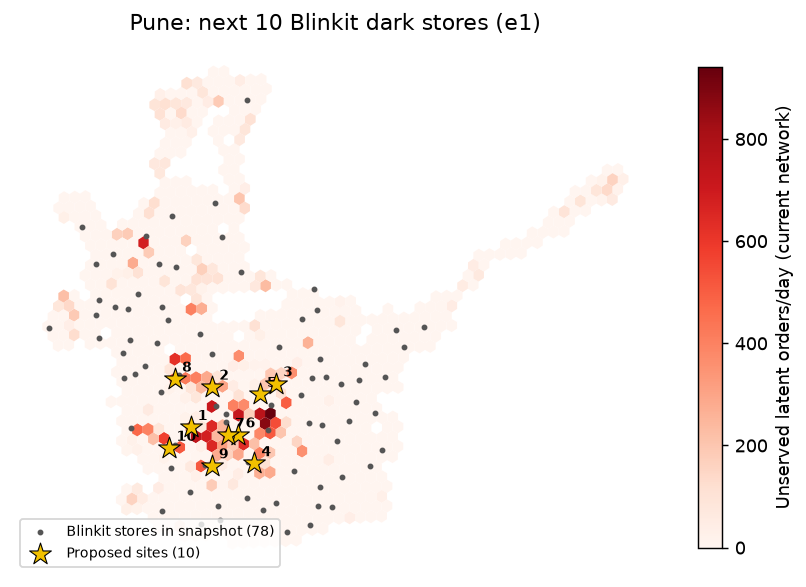

The data file committed next to this chart (first rows):
rank, h3, lat, lng, pincode, locality, district, demand_index, adoption_index, site_orders_per_day, incremental_orders_per_day, new_coverage_orders, capacity_relief_orders, cannibalised_share, breakeven_cover, pop_in_reach_uncovered_by_brand, competitor_stores_reaching_hex
1, 8860885083fffff, 18.52, 73.81, 411038, Kothrud, Pune, 67.2, 84.6, 2094, 2094, 1686, 408, 0.0, 3.89, 33491, 2
2, 88608850a5fffff, 18.55, 73.83, 411007, Aundh T.S., Pune, 69.8, 83.4, 2094, 2094, 1395, 700, 0.0, 3.89, 35076, 0
3, 8860885027fffff, 18.55, 73.88, 411006, Yerwada T.S., Pune, 77.3, 79.8, 2094, 2094, 1146, 949, 0.0, 3.89, 41170, 0
4, 88608852adfffff, 18.49, 73.86, 411037, T.V. Nagar, Pune, 56.2, 24.9, 2094, 2094, 483, 1612, 0.0, 3.89, 16136, 0
5, 8860885035fffff, 18.54, 73.87, 411006, Yerwada T.S., Pune, 25.9, 28.5, 2094, 2094, 392, 1703, 0.0, 3.89, 33504, 1
6, 8860885013fffff, 18.51, 73.85, 411030, Narayan Peth, Pune, 96.6, 93.3, 2094, 2094, 316, 1778, 0.0, 3.89, 21390, 0
7, 88608850c5fffff, 18.51, 73.84, 411030, Narayan Peth, Pune, 82.7, 81.6, 2094, 2094, 195, 1899, 0.0, 3.89, 28084, 0
8, 8860884243fffff, 18.55, 73.8, 411021, Armament, Pune, 81.3, 73.7, 2094, 2094, 0, 2094, 0.0, 3.89, 0, 3
9, 88608852b7fffff, 18.49, 73.83, 411030, Narayan Peth, Pune, 37.8, 36.5, 2024, 2023, 347, 1676, 0.0, 3.76, 15142, 1
10, 886088509bfffff, 18.5, 73.8, 411038, Kothrud, Pune, 65.7, 45.8, 1619, 1548, 222, 1397, 0.04, 3.01, 4074, 4
